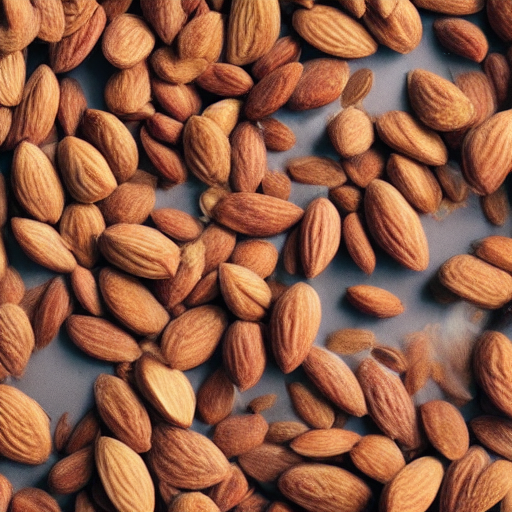
Generation parameters embedded in this image by AUTOMATIC1111 Stable Diffusion web UI or a fork of it (Forge, ...) (PNG 'parameters' text chunk):
almonds and hony like clouds  with a warm background
Steps: 20, Sampler: DDIM, CFG scale: 7, Seed: 345723557, Size: 512x512, Model hash: fe4efff1e1, Model: sd-v1-4, Version: v1.3.2